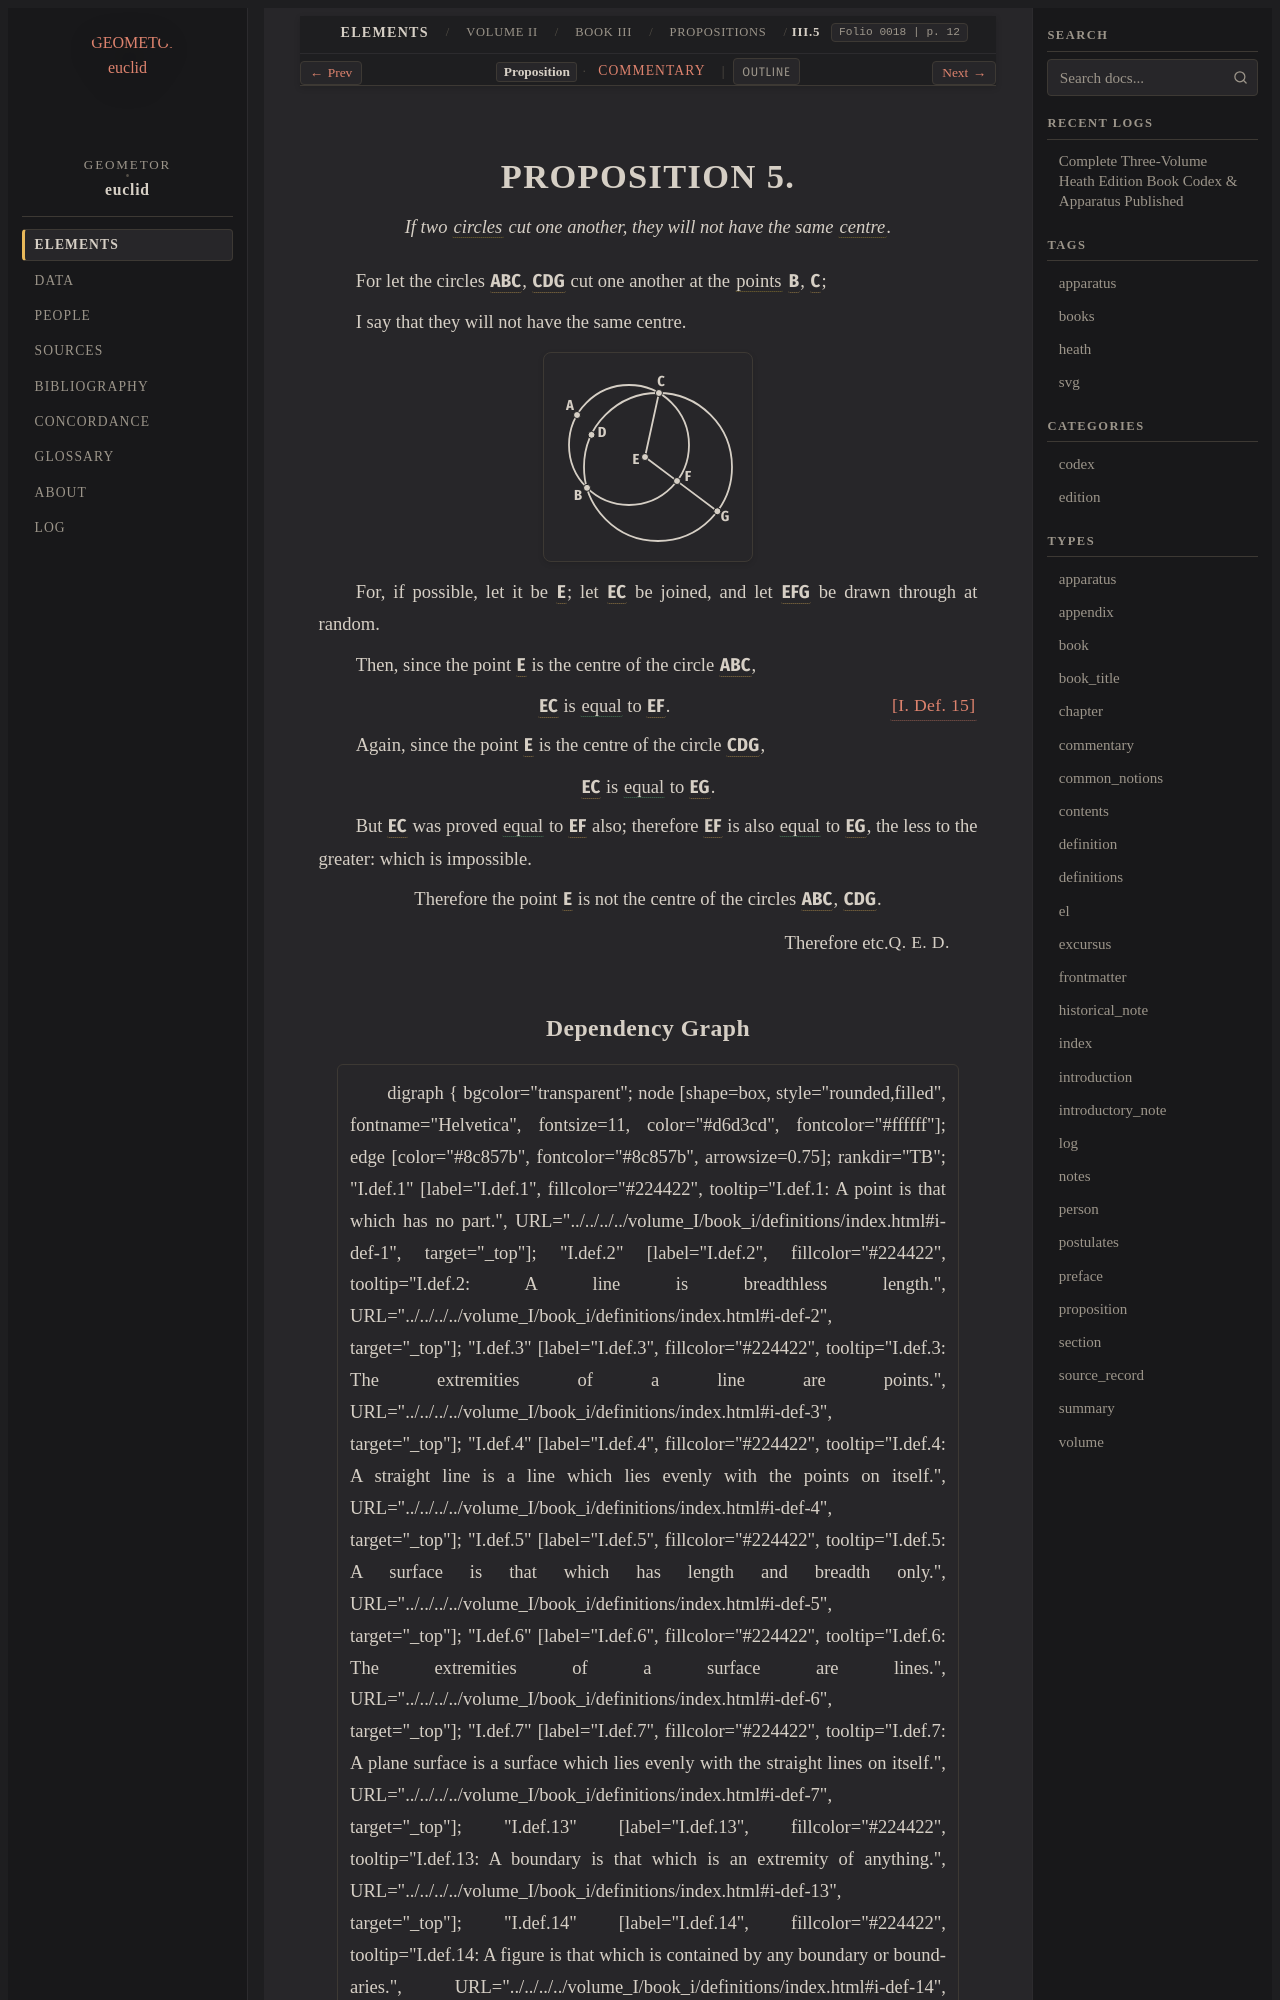

repository: geometor/euclid · page: heath/volume_II/book_iii/propositions/05/index.html · generator: sphinx

:canonical_id: III.5
:volume: II
:book: III
:proposition: 5
:type: proposition
:title: Proposition III.5
:folios: 0018
:folio: 0018
:page: 12
:pages: 12
:dependencies: I.def.15, I.def.16

.. _III.5:

.. folio:: 0018
   :page: 12

PROPOSITION 5.
==============

.. enunciation::

   If two :term:`circles <circle>` cut one another, they will not have the same :term:`centre <centre>`.

For let the circles :g:`ABC <0018.g1:( A B C )>`, :g:`CDG <0018.g1:( C D G )>` cut one another at the :term:`points <point>` :g:`B <0018.g1:B>`, :g:`C <0018.g1:C>`;

I say that they will not have the same centre.

.. picture:: 0018.g1.svg
   :alt: Proposition 5 Diagram

For, if possible, let it be :g:`E <0018.g1:E>`; let :g:`EC <0018.g1:/ E C />` be joined, and let :g:`EFG <0018.g1:/ E F G />` be drawn through at random.

Then, since the point :g:`E <0018.g1:E>` is the centre of the circle :g:`ABC <0018.g1:( A B C )>`,

.. assertion:: [I. Def. 15] <I.def.15>

   :g:`EC <0018.g1:/ E C />` is :eq:`equal <0018.g1:/ E C / = 0018.g1:/ E F />` to :g:`EF <0018.g1:/ E F />`.

Again, since the point :g:`E <0018.g1:E>` is the centre of the circle :g:`CDG <0018.g1:( C D G )>`,

.. assertion::

   :g:`EC <0018.g1:/ E C />` is :eq:`equal <0018.g1:/ E C / = 0018.g1:/ E G />` to :g:`EG <0018.g1:/ E G />`.

But :g:`EC <0018.g1:/ E C />` was proved :eq:`equal <0018.g1:/ E C / = 0018.g1:/ E F />` to :g:`EF <0018.g1:/ E F />` also; therefore :g:`EF <0018.g1:/ E F />` is also :eq:`equal <0018.g1:/ E F / = 0018.g1:/ E G />` to :g:`EG <0018.g1:/ E G />`, the less to the greater: which is impossible.

.. assertion::

   Therefore the point :g:`E <0018.g1:E>` is not the centre of the circles :g:`ABC <0018.g1:( A B C )>`, :g:`CDG <0018.g1:( C D G )>`.

.. qed::

   Therefore etc. :just:`Q. E. D.`
